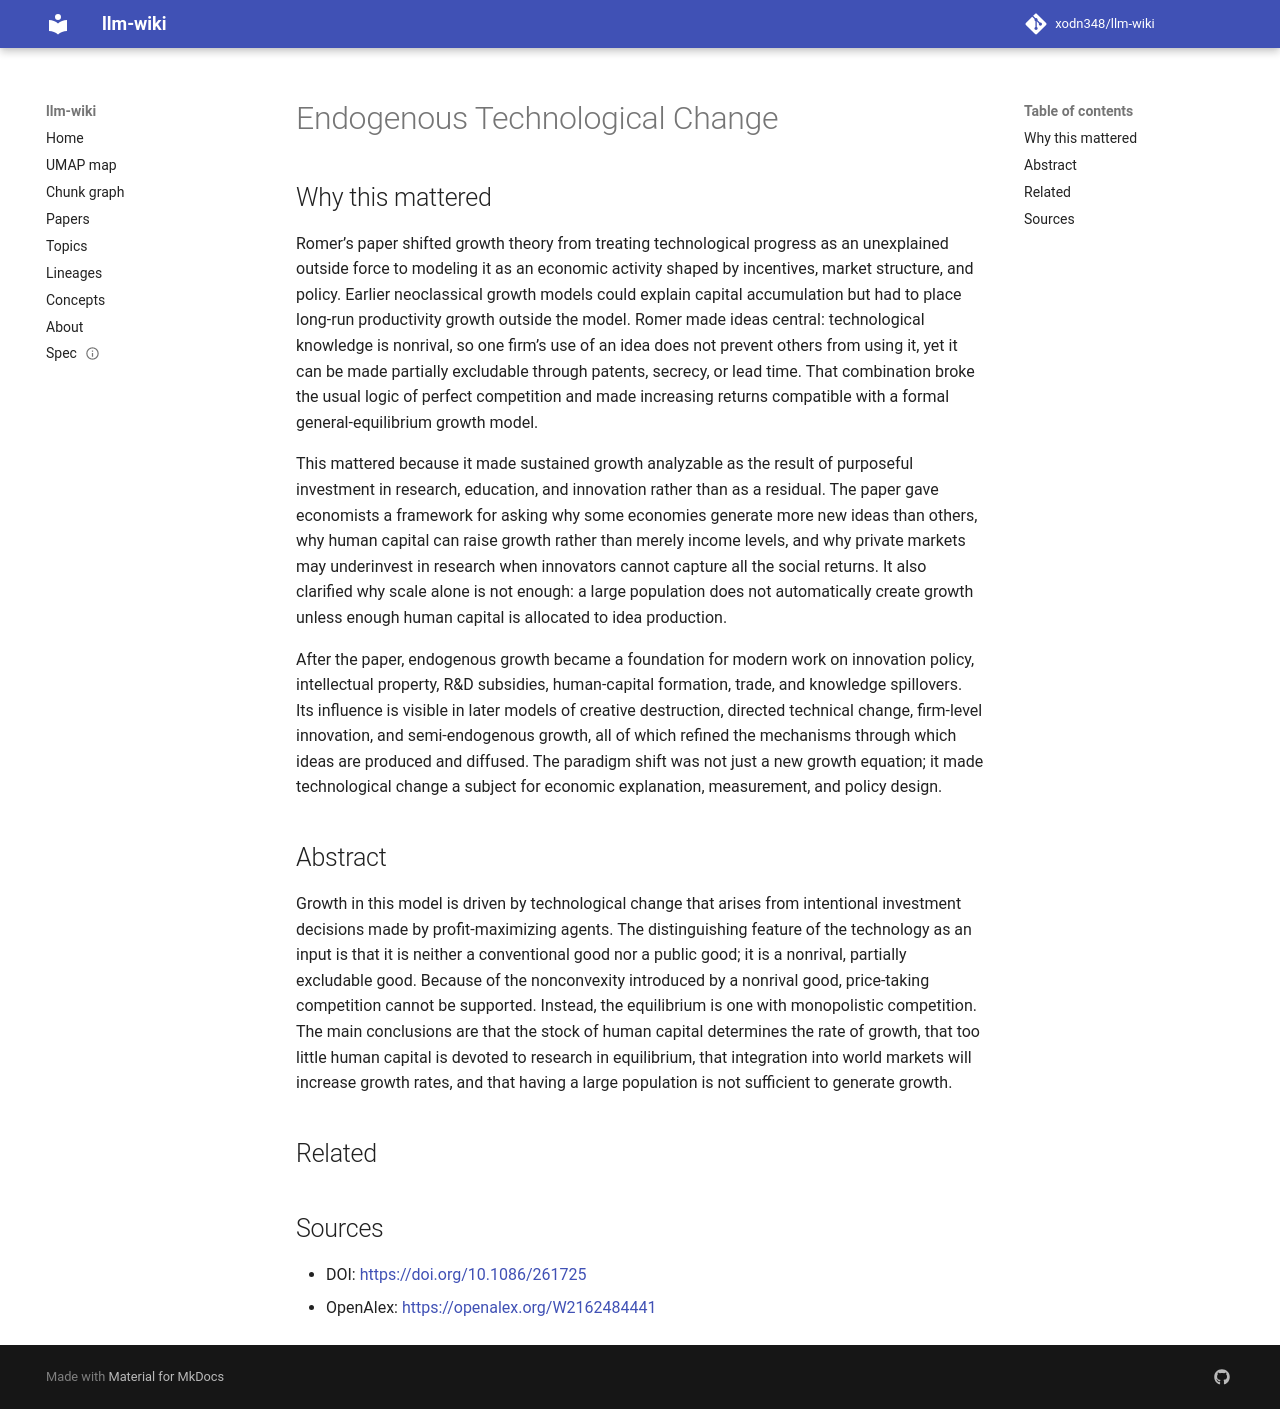

repository: xodn348/llm-wiki · page: paper/10_1086_261725/index.html · generator: mkdocs

---
title: Endogenous Technological Change
doi: 10.1086/261725
openalex_id: https://openalex.org/W2162484441
year: 1990
venue: Journal of Political Economy
authors: Paul Romer
citations: 15850
fleming_tier: true
concepts:
- Monopolistic competition
- Economics
- Excludability
- Endogenous growth theory
- Technological change
- Microeconomics
- Stock (firearms)
- Profit (economics)
- Investment (military)
- Population growth
---

# Endogenous Technological Change

## Why this mattered

Romer’s paper shifted growth theory from treating technological progress as an unexplained outside force to modeling it as an economic activity shaped by incentives, market structure, and policy. Earlier neoclassical growth models could explain capital accumulation but had to place long-run productivity growth outside the model. Romer made ideas central: technological knowledge is nonrival, so one firm’s use of an idea does not prevent others from using it, yet it can be made partially excludable through patents, secrecy, or lead time. That combination broke the usual logic of perfect competition and made increasing returns compatible with a formal general-equilibrium growth model.

This mattered because it made sustained growth analyzable as the result of purposeful investment in research, education, and innovation rather than as a residual. The paper gave economists a framework for asking why some economies generate more new ideas than others, why human capital can raise growth rather than merely income levels, and why private markets may underinvest in research when innovators cannot capture all the social returns. It also clarified why scale alone is not enough: a large population does not automatically create growth unless enough human capital is allocated to idea production.

After the paper, endogenous growth became a foundation for modern work on innovation policy, intellectual property, R&D subsidies, human-capital formation, trade, and knowledge spillovers. Its influence is visible in later models of creative destruction, directed technical change, firm-level innovation, and semi-endogenous growth, all of which refined the mechanisms through which ideas are produced and diffused. The paradigm shift was not just a new growth equation; it made technological change a subject for economic explanation, measurement, and policy design.

## Abstract

Growth in this model is driven by technological change that arises from intentional investment decisions made by profit-maximizing agents. The distinguishing feature of the technology as an input is that it is neither a conventional good nor a public good; it is a nonrival, partially excludable good. Because of the nonconvexity introduced by a nonrival good, price-taking competition cannot be supported. Instead, the equilibrium is one with monopolistic competition. The main conclusions are that the stock of human capital determines the rate of growth, that too little human capital is devoted to research in equilibrium, that integration into world markets will increase growth rates, and that having a large population is not sufficient to generate growth.


## Related



## Sources

- DOI: [https://doi.org/10.1086/261725](https://doi.org/10.1086/261725)
- OpenAlex: [https://openalex.org/W2162484441](https://openalex.org/W2162484441)
